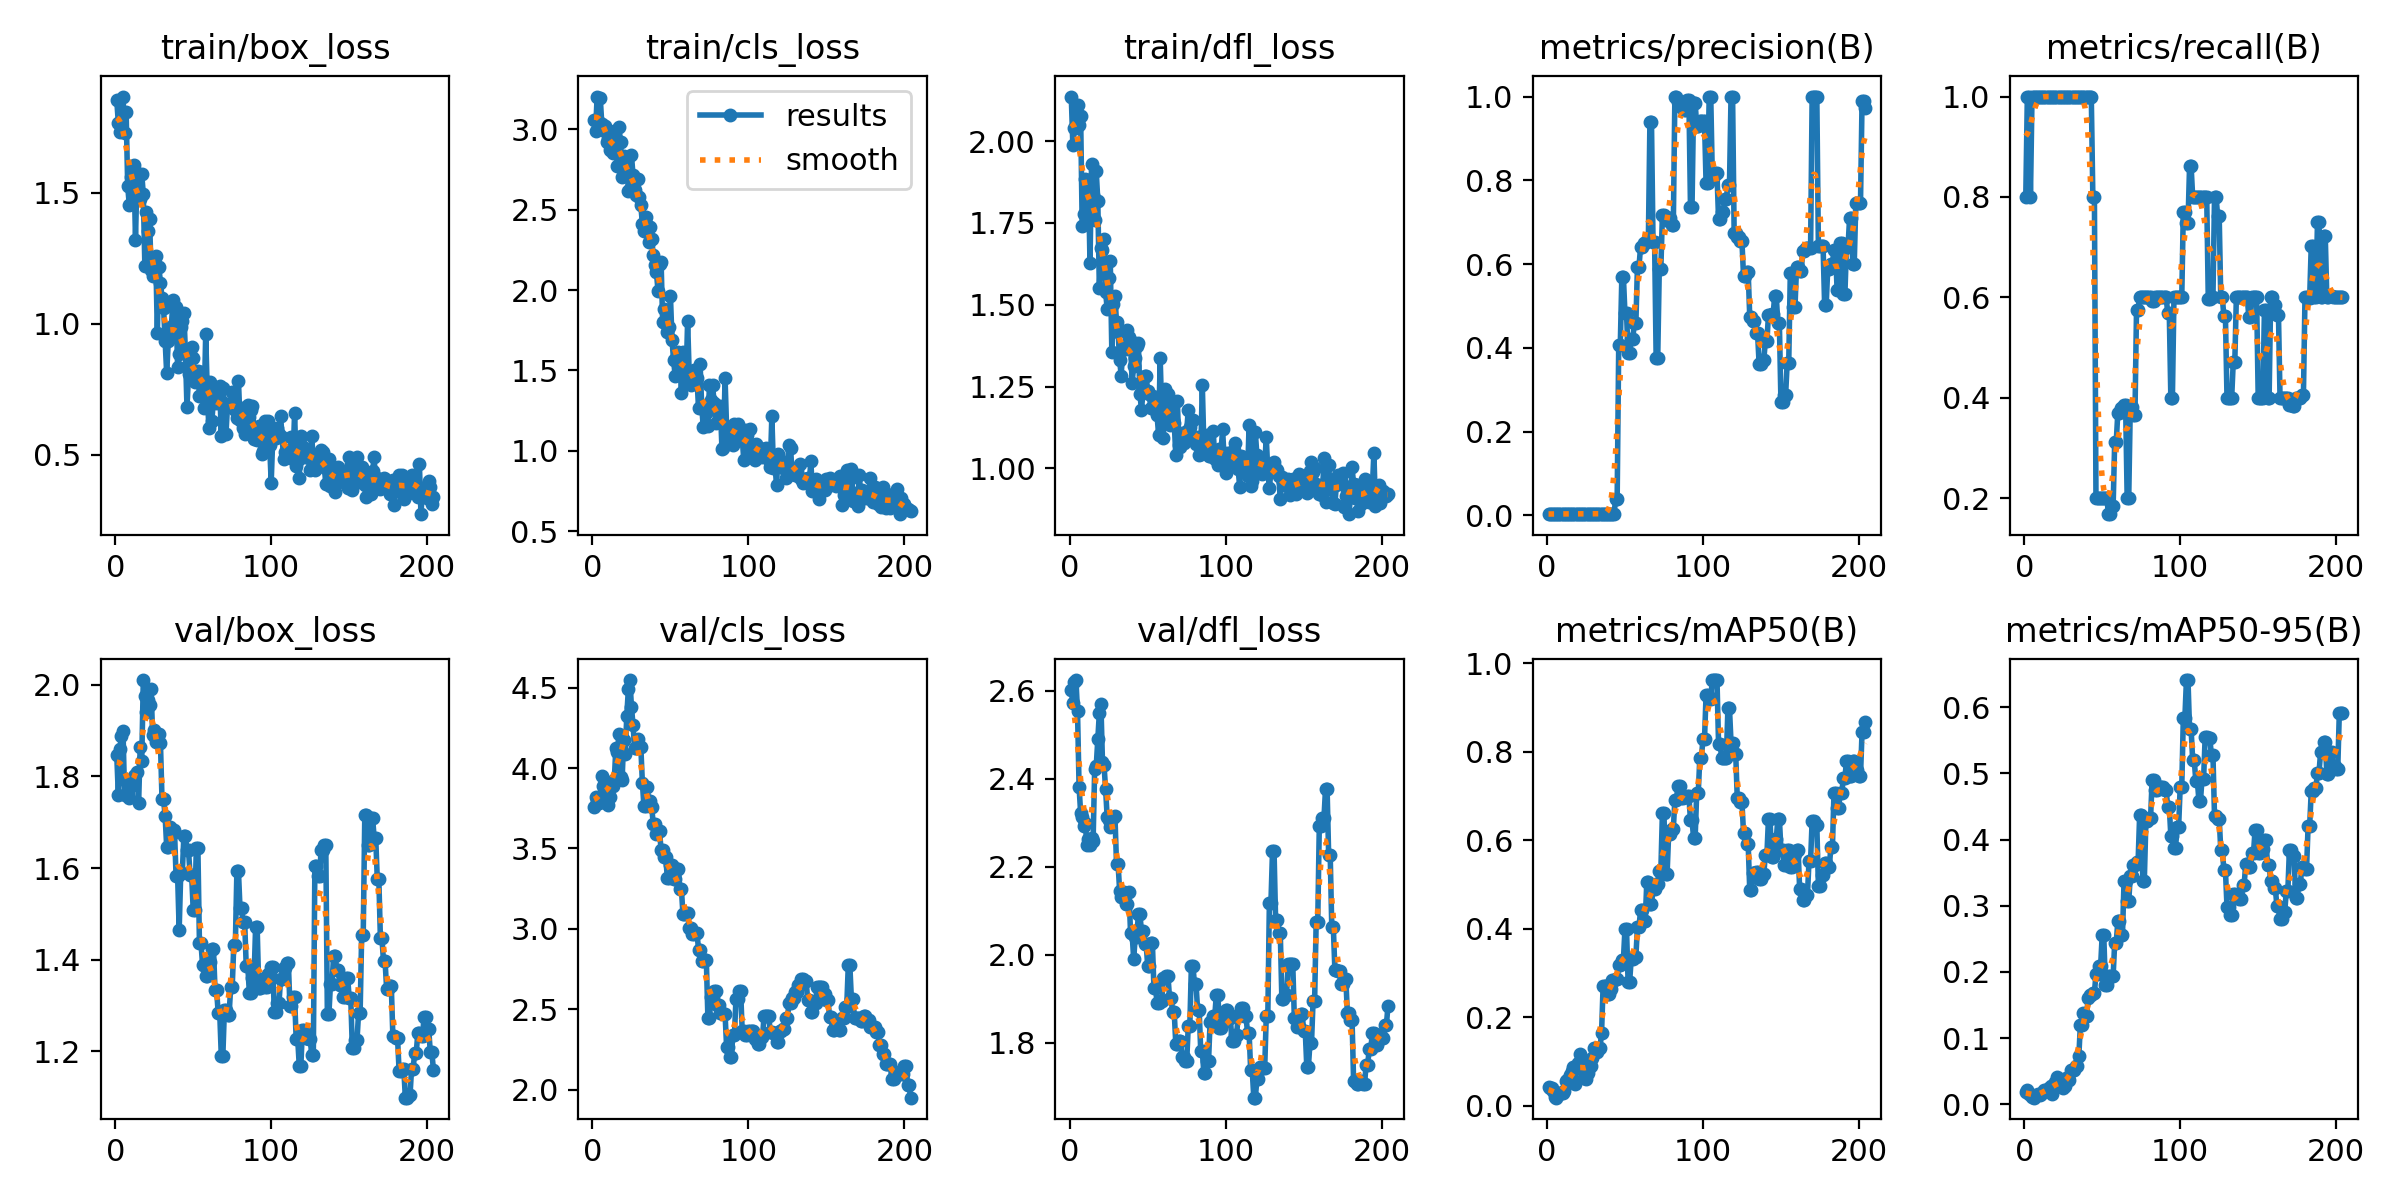

Source data for this figure (header and first rows):
epoch, time, train/box_loss, train/cls_loss, train/dfl_loss, metrics/precision(B), metrics/recall(B), metrics/mAP50(B), metrics/mAP50-95(B), val/box_loss, val/cls_loss, val/dfl_loss, lr/pg0, lr/pg1, lr/pg2, lr/pg3, lr/pg4, lr/pg5, lr/pg6, lr/pg7
1, 3.68, 1.852, 3.059, 2.136, 0.00267, 0.8, 0.04191, 0.01794, 1.846, 3.76, 2.601, 6e-05, 2e-05, 6e-05, 2e-05, 6e-05, 2e-05, 6e-05, 2e-05
2, 5.567, 1.766, 2.991, 1.989, 0.00333, 1, 0.04015, 0.02144, 1.759, 3.822, 2.571, 0.0001796, 5.98812e-05, 0.0001796, 5.98812e-05, 0.0001796, 5.98812e-05, 0.0001796, 5.98812e-05
3, 7.334, 1.732, 3.204, 2.038, 0.00333, 1, 0.04056, 0.01548, 1.86, 3.796, 2.618, 0.0002988, 9.9604e-05, 0.0002988, 9.9604e-05, 0.0002988, 9.9604e-05, 0.0002988, 9.9604e-05
4, 9.042, 1.773, 3.048, 2.04, 0.00267, 0.8, 0.03395, 0.01574, 1.888, 3.784, 2.624, 0.0004175, 0.0001392, 0.0004175, 0.0001392, 0.0004175, 0.0001392, 0.0004175, 0.0001392
5, 10.73, 1.867, 3.195, 2.111, 0.00333, 1, 0.02097, 0.01046, 1.899, 3.822, 2.553, 0.0005357, 0.0001786, 0.0005357, 0.0001786, 0.0005357, 0.0001786, 0.0005357, 0.0001786
6, 12.38, 1.729, 3.032, 2.049, 0.00333, 1, 0.01871, 0.00986, 1.76, 3.954, 2.382, 0.0006535, 0.0002178, 0.0006535, 0.0002178, 0.0006535, 0.0002178, 0.0006535, 0.0002178
7, 13.99, 1.807, 2.995, 2.077, 0.00333, 1, 0.02389, 0.01304, 1.79, 3.89, 2.322, 0.0007707, 0.0002569, 0.0007707, 0.0002569, 0.0007707, 0.0002569, 0.0007707, 0.0002569
8, 15.71, 1.525, 3.023, 1.74, 0.00333, 1, 0.02902, 0.01444, 1.762, 3.865, 2.313, 0.0008875, 0.0002958, 0.0008875, 0.0002958, 0.0008875, 0.0002958, 0.0008875, 0.0002958
9, 17.43, 1.454, 2.921, 1.776, 0.00333, 1, 0.02902, 0.01507, 1.752, 3.85, 2.293, 0.001004, 0.0003346, 0.001004, 0.0003346, 0.001004, 0.0003346, 0.001004, 0.0003346
10, 19.13, 1.562, 2.944, 1.885, 0.00333, 1, 0.02927, 0.01452, 1.778, 3.768, 2.299, 0.00112, 0.0003732, 0.00112, 0.0003732, 0.00112, 0.0003732, 0.00112, 0.0003732
11, 20.6, 1.598, 2.872, 1.812, 0.00333, 1, 0.03385, 0.01552, 1.784, 3.822, 2.25, 0.001235, 0.0004117, 0.001235, 0.0004117, 0.001235, 0.0004117, 0.001235, 0.0004117
12, 22.35, 1.604, 2.893, 1.88, 0.00333, 1, 0.05692, 0.01877, 1.801, 3.912, 2.263, 0.00135, 0.00045, 0.00135, 0.00045, 0.00135, 0.00045, 0.00135, 0.00045
13, 24.12, 1.32, 2.853, 1.626, 0.00333, 1, 0.05771, 0.02088, 1.803, 3.887, 2.25, 0.001464, 0.0004881, 0.001464, 0.0004881, 0.001464, 0.0004881, 0.001464, 0.0004881
14, 25.52, 1.574, 2.991, 1.93, 0.00333, 1, 0.05633, 0.02208, 1.81, 3.928, 2.266, 0.001578, 0.0005261, 0.001578, 0.0005261, 0.001578, 0.0005261, 0.001578, 0.0005261
15, 27.04, 1.501, 2.94, 1.835, 0.00333, 1, 0.06956, 0.02138, 1.741, 4.124, 2.259, 0.001692, 0.0005639, 0.001692, 0.0005639, 0.001692, 0.0005639, 0.001692, 0.0005639
16, 28.55, 1.476, 2.774, 1.758, 0.00333, 1, 0.07946, 0.02417, 1.864, 4.101, 2.422, 0.001805, 0.0006016, 0.001805, 0.0006016, 0.001805, 0.0006016, 0.001805, 0.0006016
17, 29.94, 1.572, 3.013, 1.908, 0.00333, 1, 0.08759, 0.02696, 1.834, 4.21, 2.428, 0.001917, 0.0006391, 0.001917, 0.0006391, 0.001917, 0.0006391, 0.001917, 0.0006391
18, 31.34, 1.494, 2.922, 1.818, 0.00333, 1, 0.04936, 0.01576, 2.01, 3.947, 2.489, 0.002029, 0.0006764, 0.002029, 0.0006764, 0.002029, 0.0006764, 0.002029, 0.0006764
19, 32.87, 1.221, 2.701, 1.55, 0.00333, 1, 0.08602, 0.02444, 1.975, 3.927, 2.549, 0.002141, 0.0007136, 0.002141, 0.0007136, 0.002141, 0.0007136, 0.002141, 0.0007136
20, 34.41, 1.427, 2.834, 1.672, 0.00333, 1, 0.09798, 0.03378, 1.941, 4.173, 2.569, 0.002252, 0.0007507, 0.002252, 0.0007507, 0.002252, 0.0007507, 0.002252, 0.0007507
21, 35.98, 1.355, 2.787, 1.668, 0.00333, 1, 0.1171, 0.04141, 1.967, 4.084, 2.438, 0.002363, 0.0007875, 0.002363, 0.0007875, 0.002363, 0.0007875, 0.002363, 0.0007875
22, 37.41, 1.4, 2.82, 1.7, 0.00333, 1, 0.09717, 0.0336, 1.955, 4.324, 2.43, 0.002473, 0.0008242, 0.002473, 0.0008242, 0.002473, 0.0008242, 0.002473, 0.0008242
23, 38.92, 1.203, 2.617, 1.539, 0.00333, 1, 0.09285, 0.03695, 1.991, 4.489, 2.376, 0.002582, 0.0008608, 0.002582, 0.0008608, 0.002582, 0.0008608, 0.002582, 0.0008608
24, 40.33, 1.184, 2.631, 1.488, 0.00333, 1, 0.06372, 0.02642, 1.89, 4.547, 2.313, 0.002692, 0.0008972, 0.002692, 0.0008972, 0.002692, 0.0008972, 0.002692, 0.0008972
25, 41.72, 1.216, 2.84, 1.582, 0.00333, 1, 0.06099, 0.02416, 1.902, 4.38, 2.306, 0.0028, 0.0009334, 0.0028, 0.0009334, 0.0028, 0.0009334, 0.0028, 0.0009334
26, 43.27, 1.259, 2.715, 1.634, 0.00333, 1, 0.07479, 0.027, 1.875, 4.268, 2.291, 0.002909, 0.0009695, 0.002909, 0.0009695, 0.002909, 0.0009695, 0.002909, 0.0009695
27, 44.73, 0.963, 2.62, 1.355, 0.00333, 1, 0.09078, 0.03962, 1.892, 4.125, 2.311, 0.003016, 0.001005, 0.003016, 0.001005, 0.003016, 0.001005, 0.003016, 0.001005
28, 46.06, 1.215, 2.595, 1.503, 0.00333, 1, 0.09078, 0.03962, 1.892, 4.125, 2.311, 0.003124, 0.001041, 0.003124, 0.001041, 0.003124, 0.001041, 0.003124, 0.001041
29, 47.46, 1.157, 2.692, 1.527, 0.00333, 1, 0.1072, 0.0366, 1.872, 4.178, 2.315, 0.00323, 0.001077, 0.00323, 0.001077, 0.00323, 0.001077, 0.00323, 0.001077
30, 48.86, 1.099, 2.581, 1.446, 0.00333, 1, 0.1317, 0.05222, 1.75, 4.132, 2.206, 0.003337, 0.001112, 0.003337, 0.001112, 0.003337, 0.001112, 0.003337, 0.001112
31, 50.2, 1.059, 2.527, 1.416, 0.00333, 1, 0.1317, 0.05222, 1.75, 4.132, 2.206, 0.003443, 0.001148, 0.003443, 0.001148, 0.003443, 0.001148, 0.003443, 0.001148
32, 51.61, 0.9352, 2.414, 1.331, 0.00333, 1, 0.1211, 0.05099, 1.713, 3.907, 2.146, 0.003548, 0.001183, 0.003548, 0.001183, 0.003548, 0.001183, 0.003548, 0.001183
33, 53, 0.8102, 2.366, 1.284, 0.00333, 1, 0.1305, 0.0576, 1.646, 3.761, 2.132, 0.003653, 0.001218, 0.003653, 0.001218, 0.003653, 0.001218, 0.003653, 0.001218
34, 54.4, 0.9329, 2.458, 1.363, 0.00333, 1, 0.1305, 0.0576, 1.646, 3.761, 2.132, 0.003757, 0.001252, 0.003757, 0.001252, 0.003757, 0.001252, 0.003757, 0.001252
35, 55.92, 0.9594, 2.405, 1.373, 0.00333, 1, 0.1656, 0.07219, 1.69, 3.883, 2.142, 0.003861, 0.001287, 0.003861, 0.001287, 0.003861, 0.001287, 0.003861, 0.001287
36, 57.37, 0.9883, 2.302, 1.365, 0.00333, 1, 0.2717, 0.1199, 1.676, 3.794, 2.115, 0.003965, 0.001322, 0.003965, 0.001322, 0.003965, 0.001322, 0.003965, 0.001322
37, 58.69, 1.09, 2.394, 1.423, 0.00333, 1, 0.2717, 0.1199, 1.676, 3.794, 2.115, 0.004068, 0.001356, 0.004068, 0.001356, 0.004068, 0.001356, 0.004068, 0.001356
38, 60.16, 0.9974, 2.317, 1.4, 0.00333, 1, 0.2715, 0.1372, 1.682, 3.755, 2.143, 0.00417, 0.00139, 0.00417, 0.00139, 0.00417, 0.00139, 0.00417, 0.00139
39, 61.62, 1.062, 2.217, 1.388, 0.00333, 1, 0.253, 0.1338, 1.583, 3.649, 2.049, 0.004272, 0.001424, 0.004272, 0.001424, 0.004272, 0.001424, 0.004272, 0.001424
40, 62.95, 0.8361, 2.158, 1.261, 0.00333, 1, 0.253, 0.1338, 1.583, 3.649, 2.049, 0.004374, 0.001458, 0.004374, 0.001458, 0.004374, 0.001458, 0.004374, 0.001458
41, 64.5, 0.8845, 2.112, 1.312, 0.00333, 1, 0.2644, 0.1611, 1.465, 3.589, 1.99, 0.004475, 0.001492, 0.004475, 0.001492, 0.004475, 0.001492, 0.004475, 0.001492
42, 65.96, 0.9857, 1.998, 1.338, 0.00333, 1, 0.2853, 0.1655, 1.589, 3.607, 2.04, 0.004576, 0.001525, 0.004576, 0.001525, 0.004576, 0.001525, 0.004576, 0.001525
43, 67.32, 1.01, 2.161, 1.375, 0.00333, 1, 0.2853, 0.1655, 1.589, 3.607, 2.04, 0.004676, 0.001559, 0.004676, 0.001559, 0.004676, 0.001559, 0.004676, 0.001559
44, 68.75, 1.043, 2.176, 1.382, 0.03791, 0.8, 0.287, 0.1682, 1.669, 3.489, 2.092, 0.004776, 0.001592, 0.004776, 0.001592, 0.004776, 0.001592, 0.004776, 0.001592
45, 70.09, 0.8922, 1.801, 1.227, 0.03791, 0.8, 0.287, 0.1682, 1.669, 3.489, 2.092, 0.004875, 0.001625, 0.004875, 0.001625, 0.004875, 0.001625, 0.004875, 0.001625
46, 71.53, 0.6805, 1.884, 1.179, 0.4059, 0.2, 0.3187, 0.1968, 1.639, 3.443, 2.054, 0.004974, 0.001658, 0.004974, 0.001658, 0.004974, 0.001658, 0.004974, 0.001658
47, 72.88, 0.8081, 1.786, 1.234, 0.4059, 0.2, 0.3187, 0.1968, 1.639, 3.443, 2.054, 0.005072, 0.001691, 0.005072, 0.001691, 0.005072, 0.001691, 0.005072, 0.001691
48, 74.37, 0.8841, 1.742, 1.282, 0.5695, 0.2, 0.3294, 0.2094, 1.585, 3.316, 2.025, 0.00517, 0.001723, 0.00517, 0.001723, 0.00517, 0.001723, 0.00517, 0.001723
49, 75.71, 0.9116, 1.771, 1.281, 0.5695, 0.2, 0.3294, 0.2094, 1.585, 3.316, 2.025, 0.005267, 0.001756, 0.005267, 0.001756, 0.005267, 0.001756, 0.005267, 0.001756
50, 77.11, 0.8673, 1.961, 1.236, 0.482, 0.2, 0.3997, 0.2564, 1.508, 3.395, 1.974, 0.005364, 0.001788, 0.005364, 0.001788, 0.005364, 0.001788, 0.005364, 0.001788
51, 78.46, 0.7769, 1.688, 1.226, 0.482, 0.2, 0.3997, 0.2564, 1.508, 3.395, 1.974, 0.005406, 0.001802, 0.005406, 0.001802, 0.005406, 0.001802, 0.005406, 0.001802
52, 79.93, 0.8127, 1.565, 1.185, 0.3867, 0.2, 0.2806, 0.1807, 1.644, 3.308, 2.027, 0.005394, 0.001798, 0.005394, 0.001798, 0.005394, 0.001798, 0.005394, 0.001798
53, 81.28, 0.8212, 1.469, 1.221, 0.3867, 0.2, 0.2806, 0.1807, 1.644, 3.308, 2.027, 0.005382, 0.001794, 0.005382, 0.001794, 0.005382, 0.001794, 0.005382, 0.001794
54, 82.75, 0.7244, 1.59, 1.181, 0.4201, 0.1681, 0.3314, 0.1934, 1.436, 3.37, 1.924, 0.00537, 0.00179, 0.00537, 0.00179, 0.00537, 0.00179, 0.00537, 0.00179
55, 84.09, 0.8176, 1.613, 1.218, 0.4201, 0.1681, 0.3314, 0.1934, 1.436, 3.37, 1.924, 0.005358, 0.001786, 0.005358, 0.001786, 0.005358, 0.001786, 0.005358, 0.001786
56, 85.52, 0.7908, 1.604, 1.162, 0.4591, 0.1836, 0.3374, 0.1933, 1.389, 3.25, 1.891, 0.005347, 0.001782, 0.005347, 0.001782, 0.005347, 0.001782, 0.005347, 0.001782
57, 86.84, 0.6768, 1.358, 1.103, 0.4591, 0.1836, 0.3374, 0.1933, 1.389, 3.25, 1.891, 0.005335, 0.001778, 0.005335, 0.001778, 0.005335, 0.001778, 0.005335, 0.001778
58, 88.32, 0.9594, 1.617, 1.336, 0.5935, 0.3121, 0.4033, 0.2442, 1.364, 3.091, 1.896, 0.005323, 0.001774, 0.005323, 0.001774, 0.005323, 0.001774, 0.005323, 0.001774
59, 89.66, 0.746, 1.455, 1.167, 0.5935, 0.3121, 0.4033, 0.2442, 1.364, 3.091, 1.896, 0.005311, 0.00177, 0.005311, 0.00177, 0.005311, 0.00177, 0.005311, 0.00177
60, 91.11, 0.604, 1.432, 1.091, 0.6413, 0.3696, 0.4419, 0.2763, 1.395, 3.1, 1.948, 0.005299, 0.001766, 0.005299, 0.001766, 0.005299, 0.001766, 0.005299, 0.001766
... 144 more rows
